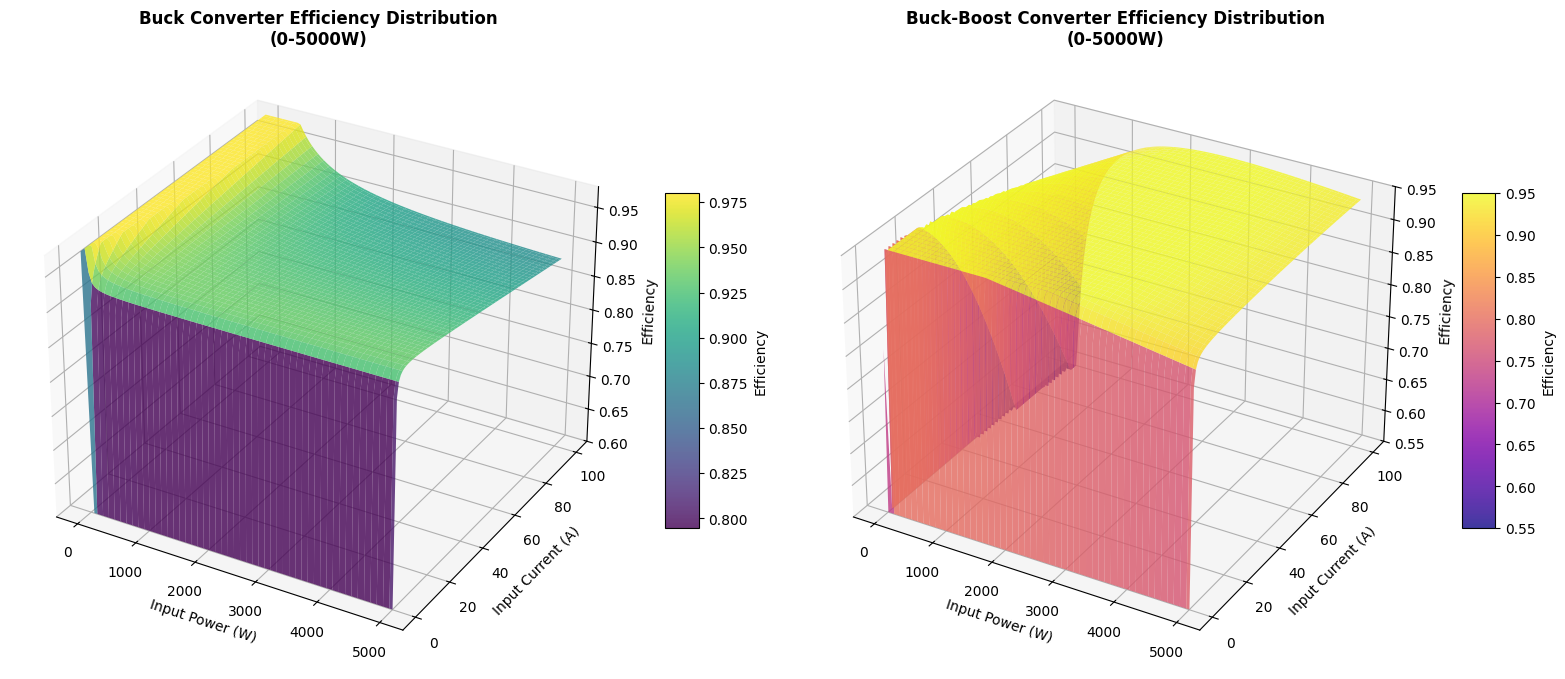

The matplotlib source for this figure: (Note: this script raises an exception after producing the figure.)
import numpy as np
import matplotlib.pyplot as plt
from mpl_toolkits.mplot3d import Axes3D
import os

# ===================== 基础参数定义 =====================
# General parameters (adjust for actual hardware)
V_IN_NOMINAL = 48  # Nominal input voltage (V)
R_DS_ON = 0.01  # MOSFET on-resistance (Ω)
F_SW = 100e3  # Switching frequency (Hz)
Q_G = 100e-9  # MOSFET gate charge (C)
I_Q = 0.05  # Quiescent current (A)
V_D = 0.7  # Diode forward voltage drop (V)
LOSS_SW_COEFF = 1e-6  # Switching loss coefficient (empirical value)


# ===================== Efficiency Calculation Functions =====================
def buck_efficiency(P_in, I_in):
    """
    Calculate Buck converter efficiency
    :param P_in: Input power (W), scalar/array
    :param I_in: Input current (A), scalar/array
    :return: Efficiency (0-1)
    """
    # Avoid division by zero
    P_in = np.maximum(P_in, 0.1)
    I_in = np.maximum(I_in, 0.001)

    # Input voltage (derived from P_in = V_in * I_in)
    V_in = P_in / I_in

    # Buck converter duty cycle (fixed output voltage: 12V)
    V_out = 12
    D = V_out / V_in  # Ideal duty cycle

    # Estimate output current (initial efficiency assumption)
    I_out_est = P_in * 0.95 / V_out

    # Loss calculations
    loss_conduction = I_out_est ** 2 * R_DS_ON * D  # MOSFET conduction loss
    loss_switch = V_in * I_in * F_SW * Q_G * LOSS_SW_COEFF  # Switching loss
    loss_diode = I_out_est * V_D * (1 - D)  # Freewheeling diode loss
    loss_quiescent = V_in * I_Q  # Quiescent loss
    total_loss = loss_conduction + loss_switch + loss_diode + loss_quiescent

    # Output power and efficiency
    P_out = P_in - total_loss
    efficiency = np.clip(P_out / P_in, 0.6, 0.98)  # Efficiency range: 60%-98%
    return efficiency


def buck_boost_efficiency(P_in, I_in):
    """
    Calculate Buck-Boost converter efficiency
    :param P_in: Input power (W), scalar/array
    :param I_in: Input current (A), scalar/array
    :return: Efficiency (0-1)
    """
    # Avoid division by zero
    P_in = np.maximum(P_in, 0.1)
    I_in = np.maximum(I_in, 0.001)

    # Input voltage
    V_in = P_in / I_in

    # Buck-Boost output voltage (fixed: 24V)
    V_out = 24
    D = V_out / (V_in + V_out)  # Ideal duty cycle

    # Estimate output current (initial efficiency assumption)
    I_out_est = P_in * 0.9 / V_out  # Lower initial efficiency for Buck-Boost

    # Loss calculations (higher losses for Buck-Boost)
    loss_conduction = (I_in ** 2 * R_DS_ON * D) + (I_out_est ** 2 * R_DS_ON * (1 - D))
    loss_switch = V_in * I_in * F_SW * Q_G * LOSS_SW_COEFF * 1.2  # Higher switching loss
    loss_diode = I_out_est * V_D * D  # Diode loss
    loss_quiescent = V_in * I_Q * 1.1  # Higher quiescent loss
    total_loss = loss_conduction + loss_switch + loss_diode + loss_quiescent

    # Output power and efficiency
    P_out = P_in - total_loss
    efficiency = np.clip(P_out / P_in, 0.55, 0.95)  # Efficiency range: 55%-95%
    return efficiency


# ===================== Data Generation =====================
# Power range: 0-5000W, Current range: 0.1-100A (covers 5000W/50V=100A)
P_in_range = np.linspace(0, 5000, 100)  # Input power
I_in_range = np.linspace(0.1, 100, 100)  # Input current

# Create mesh grid
P_mesh, I_mesh = np.meshgrid(P_in_range, I_in_range)

# Calculate efficiency
eff_buck = buck_efficiency(P_mesh, I_mesh)
eff_buck_boost = buck_boost_efficiency(P_mesh, I_mesh)

# ===================== 3D Plotting (English + Times New Roman) =====================
# Set global font to Times New Roman
plt.rcParams['font.family'] = 'Times New Roman'
plt.rcParams['font.size'] = 10  # Base font size

# Create figure
fig = plt.figure(figsize=(16, 7))

# 1. Buck Converter Efficiency Plot
ax1 = fig.add_subplot(121, projection='3d')
surf1 = ax1.plot_surface(P_mesh, I_mesh, eff_buck,
                         cmap='viridis', alpha=0.8, edgecolor='none')
ax1.set_title('Buck Converter Efficiency Distribution\n(0-5000W)', fontsize=12, fontweight='bold')
ax1.set_xlabel('Input Power (W)', fontsize=10)
ax1.set_ylabel('Input Current (A)', fontsize=10)
ax1.set_zlabel('Efficiency', fontsize=10)
ax1.set_zlim(0.6, 0.98)
cbar1 = fig.colorbar(surf1, ax=ax1, shrink=0.5, aspect=10, label='Efficiency')
cbar1.ax.set_ylabel('Efficiency', fontsize=10)

# 2. Buck-Boost Converter Efficiency Plot
ax2 = fig.add_subplot(122, projection='3d')
surf2 = ax2.plot_surface(P_mesh, I_mesh, eff_buck_boost,
                         cmap='plasma', alpha=0.8, edgecolor='none')
ax2.set_title('Buck-Boost Converter Efficiency Distribution\n(0-5000W)', fontsize=12, fontweight='bold')
ax2.set_xlabel('Input Power (W)', fontsize=10)
ax2.set_ylabel('Input Current (A)', fontsize=10)
ax2.set_zlabel('Efficiency', fontsize=10)
ax2.set_zlim(0.55, 0.95)
cbar2 = fig.colorbar(surf2, ax=ax2, shrink=0.5, aspect=10, label='Efficiency')
cbar2.ax.set_ylabel('Efficiency', fontsize=10)

# Adjust layout
plt.tight_layout()

# ===================== Save Figures =====================
# Create directory if not exists
save_dir = "../../Figures"
if not os.path.exists(save_dir):
    os.makedirs(save_dir)

# Define file name
file_name = "Fig2-9 Converters_Efficiency"

# Save as SVG (vector format)
svg_path = os.path.join(save_dir, f"{file_name}.svg")
plt.savefig(svg_path, format='svg', bbox_inches='tight')

# Save as PNG (1200 DPI, high resolution)
png_path = os.path.join(save_dir, f"{file_name}.png")
plt.savefig(png_path, format='png', dpi=1200, bbox_inches='tight')

# Show plot
plt.show()

print(f"Figures saved to:\n- SVG: {svg_path}\n- PNG: {png_path}")